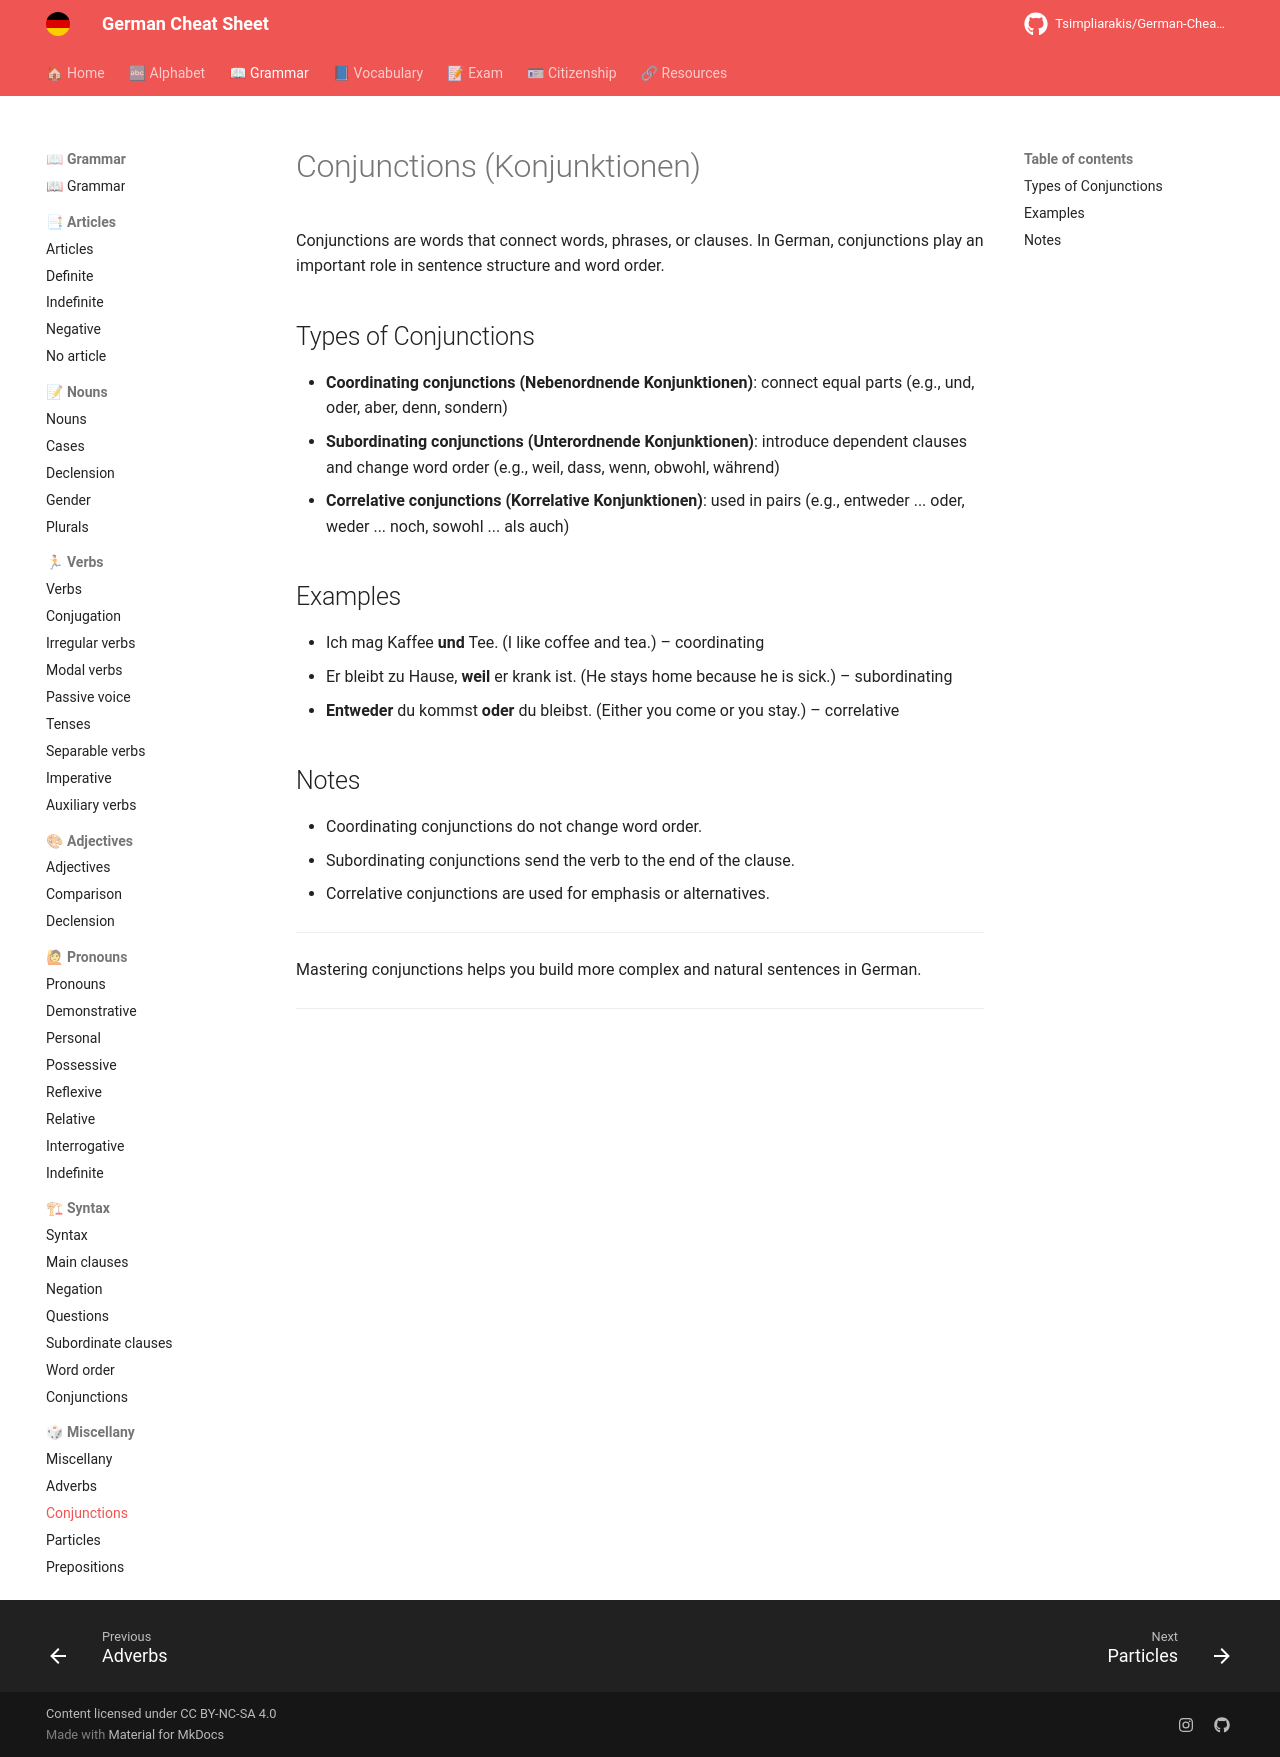

repository: Tsimpliarakis/German-Cheat-Sheet · page: grammar/miscellany/conjunctions/index.html · generator: mkdocs

# Conjunctions (Konjunktionen)

Conjunctions are words that connect words, phrases, or clauses. In German, conjunctions play an important role in sentence structure and word order.

## Types of Conjunctions

- **Coordinating conjunctions (Nebenordnende Konjunktionen)**: connect equal parts (e.g., und, oder, aber, denn, sondern)
- **Subordinating conjunctions (Unterordnende Konjunktionen)**: introduce dependent clauses and change word order (e.g., weil, dass, wenn, obwohl, während)
- **Correlative conjunctions (Korrelative Konjunktionen)**: used in pairs (e.g., entweder ... oder, weder ... noch, sowohl ... als auch)

## Examples

- Ich mag Kaffee **und** Tee. (I like coffee and tea.) – coordinating
- Er bleibt zu Hause, **weil** er krank ist. (He stays home because he is sick.) – subordinating
- **Entweder** du kommst **oder** du bleibst. (Either you come or you stay.) – correlative

## Notes

- Coordinating conjunctions do not change word order.
- Subordinating conjunctions send the verb to the end of the clause.
- Correlative conjunctions are used for emphasis or alternatives.

---

Mastering conjunctions helps you build more complex and natural sentences in German.
